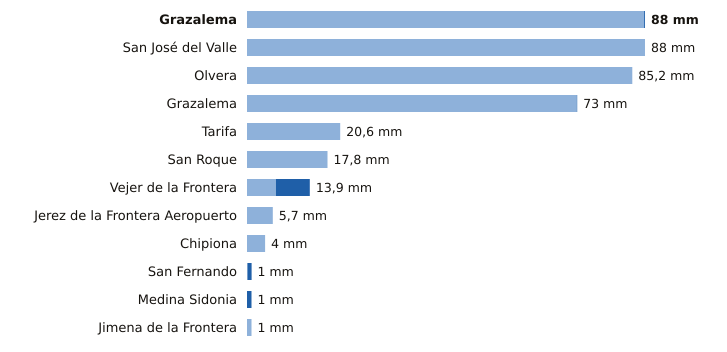

The table this chart was drawn from, first rows:
estacion, provincia, indicativo, mm_6_dias_anteriores, mm_hoy, mm_7_dias, horas_de_hoy
Grazalema, Cádiz, 5911A, 87.8, 0.2, 88.0, 7
San José del Valle, Cádiz, 5950X, 88.0, 0.0, 88.0, 7
Olvera, Cádiz, 5919X, 85.2, 0.0, 85.2, 6
Grazalema, Cádiz, 5911X, 72.9, 0.1, 73.0, 7
Tarifa, Cádiz, 6001, 20.6, 0.0, 20.6, 7
San Roque, Cádiz, 6056X, 17.8, 0.0, 17.8, 6
Vejer de la Frontera, Cádiz, 5995B, 6.4, 7.5, 13.9, 7
Jerez de la Frontera Aeropuerto, Cádiz, 5960, 5.7, 0.0, 5.7, 7
Chipiona, Cádiz, 5906X, 4.0, 0.0, 4.0, 4
San Fernando, Cádiz, 5972X, 0.1, 0.9, 1.0, 7
Medina Sidonia, Cádiz, 5983X, 0.0, 1.0, 1.0, 6
Jimena de la Frontera, Cádiz, 6042I, 1.0, 0.0, 1.0, 6
